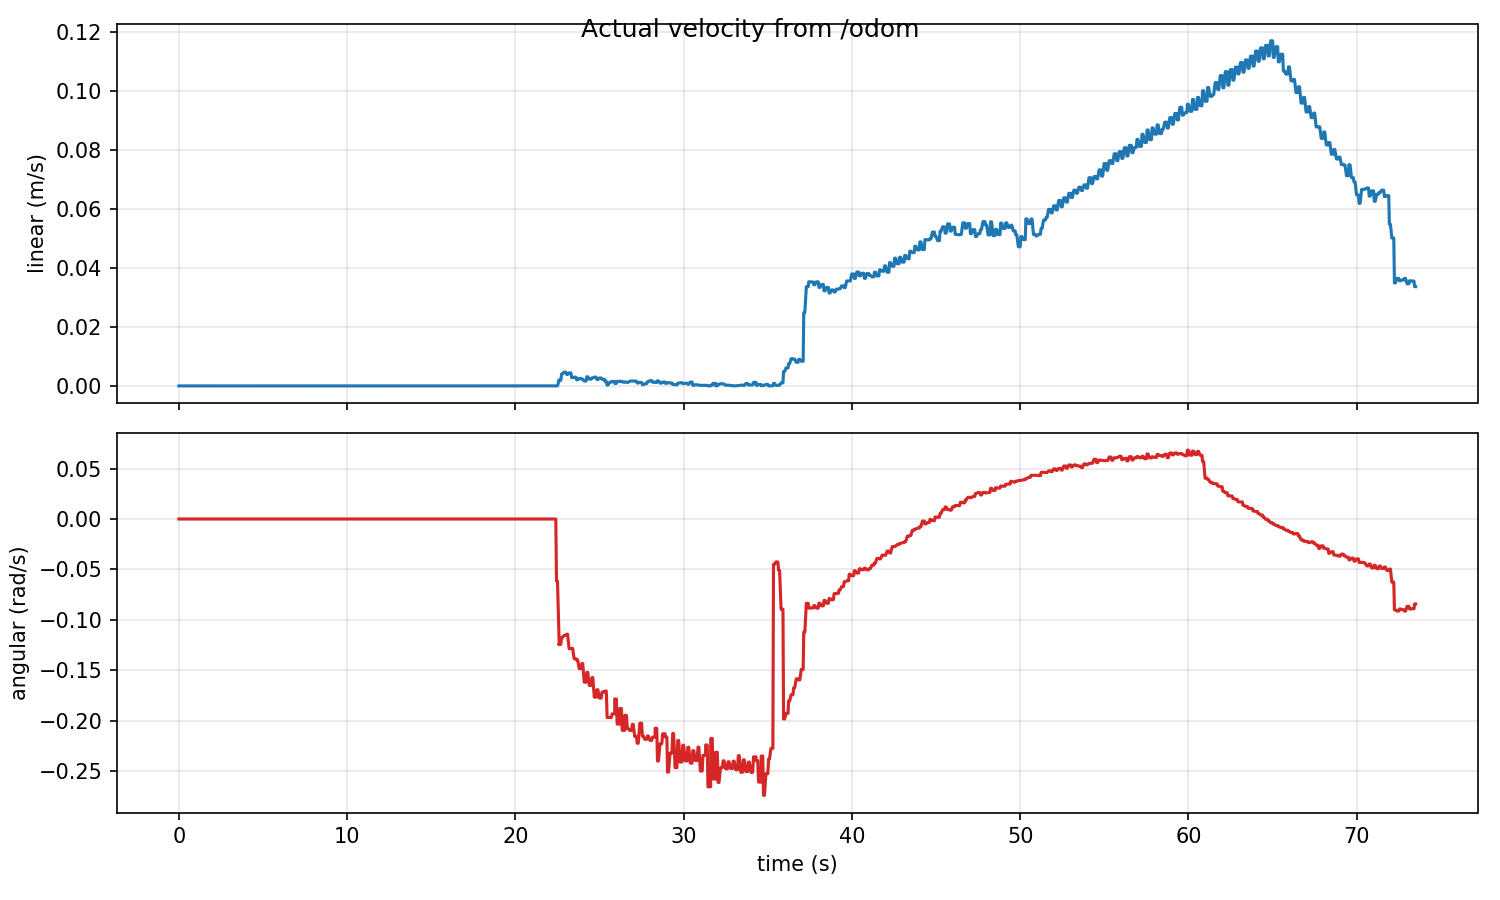

Source data for this figure (header and first rows):
time_s, actual_linear_mps, actual_angular_radps
0.0, 0.0, 0.0
0.1, 0.0, 0.0
0.1029, 0.0, 0.0
0.2, 0.0, 0.0
0.2535, 0.0, 0.0
0.3, 0.0, 0.0
0.4, 0.0, 0.0
0.4069, 0.0, 0.0
0.5, 0.0, 0.0
0.5457, 0.0, 0.0
0.6, 0.0, 0.0
0.6939, 0.0, 0.0
0.7, 0.0, 0.0
0.8, 0.0, 0.0
0.8544, 0.0, 0.0
0.9, 0.0, 0.0
0.9898, 0.0, 0.0
1, 0.0, 0.0
1.1, 0.0, 0.0
1.134, 0.0, 0.0
1.2, 0.0, 0.0
1.281, 0.0, 0.0
1.3, 0.0, 0.0
1.4, 0.0, 0.0
1.445, 0.0, 0.0
1.5, 0.0, 0.0
1.583, 0.0, 0.0
1.6, 0.0, 0.0
1.7, 0.0, 0.0
1.734, 0.0, 0.0
1.8, 0.0, 0.0
1.88, 0.0, 0.0
1.9, 0.0, 0.0
2, 0.0, 0.0
2.065, 0.0, 0.0
2.1, 0.0, 0.0
2.199, 0.0, 0.0
2.201, 0.0, 0.0
2.3, 0.0, 0.0
2.338, 0.0, 0.0
2.4, 0.0, 0.0
2.485, 0.0, 0.0
2.5, 0.0, 0.0
2.6, 0.0, 0.0
2.631, 0.0, 0.0
2.7, 0.0, 0.0
2.783, 0.0, 0.0
2.8, 0.0, 0.0
2.9, 0.0, 0.0
2.947, 0.0, 0.0
3, 0.0, 0.0
3.091, 0.0, 0.0
3.1, 0.0, 0.0
3.2, 0.0, 0.0
3.243, 0.0, 0.0
3.3, 0.0, 0.0
3.4, 0.0, 0.0
3.401, 0.0, 0.0
3.5, 0.0, 0.0
3.534, 0.0, 0.0
... 1,166 more rows
